Dataset: prepared (GitHub, pritam586/SwasthyaConnect). Classes: anemic, non anemic.

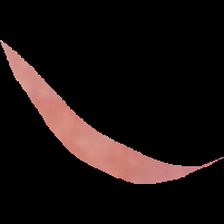
Label: non anemic

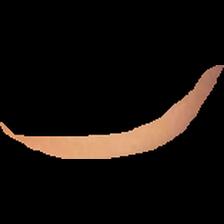
Label: anemic

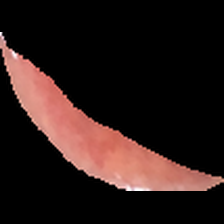
Label: non anemic

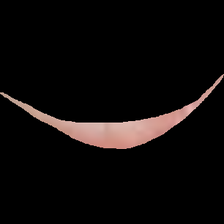
Label: anemic

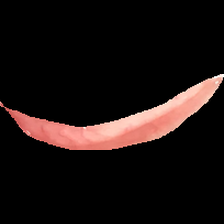
Label: non anemic

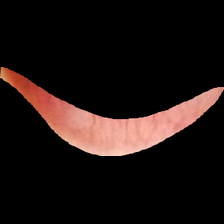
Label: anemic
